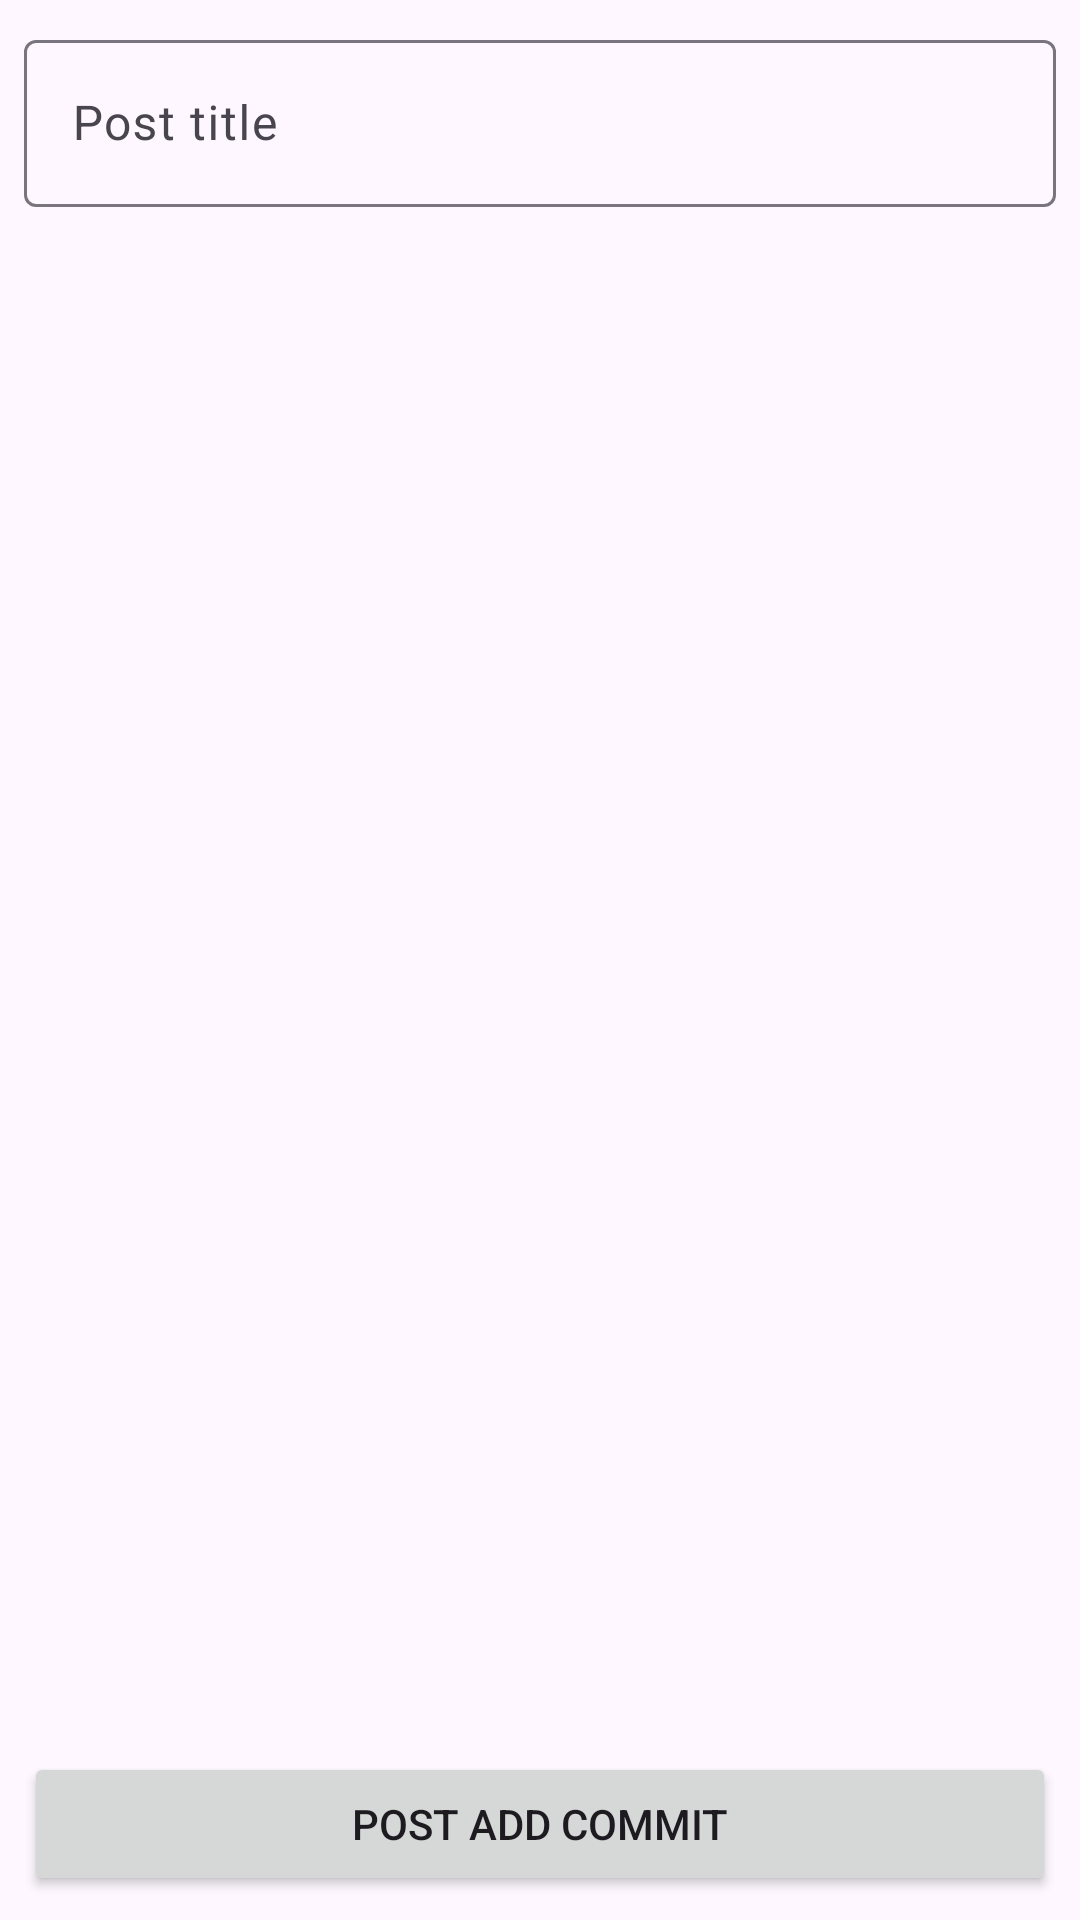

Write the Android layout XML for this screen, with the resource values it uses.
<!-- AndroidManifest.xml: application theme Theme.DIHiltLibrary -->
<!-- res/layout/fragment_add_post.xml -->
<?xml version="1.0" encoding="utf-8"?>
<LinearLayout xmlns:android="http://schemas.android.com/apk/res/android"
    xmlns:tools="http://schemas.android.com/tools"
    android:orientation="vertical"
    android:padding="8dp"
    android:layout_width="match_parent"
    android:layout_height="match_parent"
    tools:context=".ui.service.AddPostFragment" >

    <com.google.android.material.textfield.TextInputLayout
        android:layout_width="match_parent"
        android:layout_height="wrap_content">

        <com.google.android.material.textfield.TextInputEditText
            android:id="@+id/add_edit_text"
            android:layout_width="match_parent"
            android:layout_height="wrap_content"
            android:hint="Post title" />

    </com.google.android.material.textfield.TextInputLayout>

    <Space
        android:layout_width="match_parent"
        android:layout_height="0dp"
        android:layout_weight="1" />

    <Button
        android:id="@+id/add_post_btn"
        android:layout_width="match_parent"
        android:layout_height="wrap_content"
        android:text="Post add commit" />

</LinearLayout>
<!-- resources referenced by this layout -->
<resources>
  <style name="Theme.DIHiltLibrary" parent="Base.Theme.DIHiltLibrary" />
  <style name="Base.Theme.DIHiltLibrary" parent="Theme.Material3.DayNight.NoActionBar">
          
          
      </style>
</resources>
